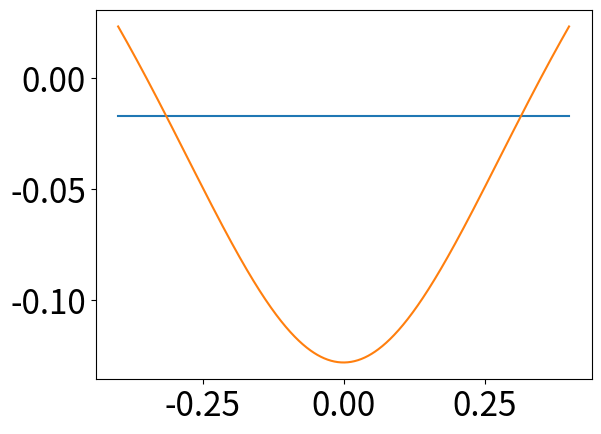

Source code (Python):
# -*- coding: utf-8 -*-
"""
Created on Tue Jul 17 20:01:40 2018

@author: 58497_000
"""

import numpy as np
import matplotlib as mpl
import matplotlib.pyplot as plt

def H_M(D_W, D_N=0.7,fi=0.0667):
	D_tmp = D_N/(D_W*np.cos(fi))
	H_M = -0.5*D_W*np.cos(fi)*(cosh_1(D_tmp)-cosh_1(1/np.cos(fi)))
	return H_M

def Z(r, D_W , D_N= 0.7, fi= 0.0667):
    D_tmp = D_N/(D_W*np.cos(fi))
    r_tmp = 2*r/(D_W*np.cos(fi))
    Z_r = 0.5*D_W*np.cos(fi)*(cosh_1(D_tmp)-cosh_1(r_tmp))
    return Z_r
def cosh_1(f):
    fi = 1/(np.cosh(f))
    return fi
D_w = 0.63
list= []
for i in range(0,800):
	i0= i/1000
	#print(H_M(i0))
	list.append(Z(i0, D_w))
with open('Z_r.txt','w')  as f:
	for num in list:
		f.write(str(num)+'\n')
	f.close()
mpl.rcParams['xtick.labelsize'] = 24
mpl.rcParams['ytick.labelsize'] = 24

r = np.linspace(-0.4, 0.4, 800)



H = -H_M(D_w)
print(H)
x = np.linspace(-0.4, 0.4,100)
y = np.linspace(H, H, 100)
Z_r = Z(r, D_w)

plt.figure('Z_r')
plt.plot(x,y)
plt.plot(r, Z_r)

plt.savefig('Z_r.png')
plt.show()
